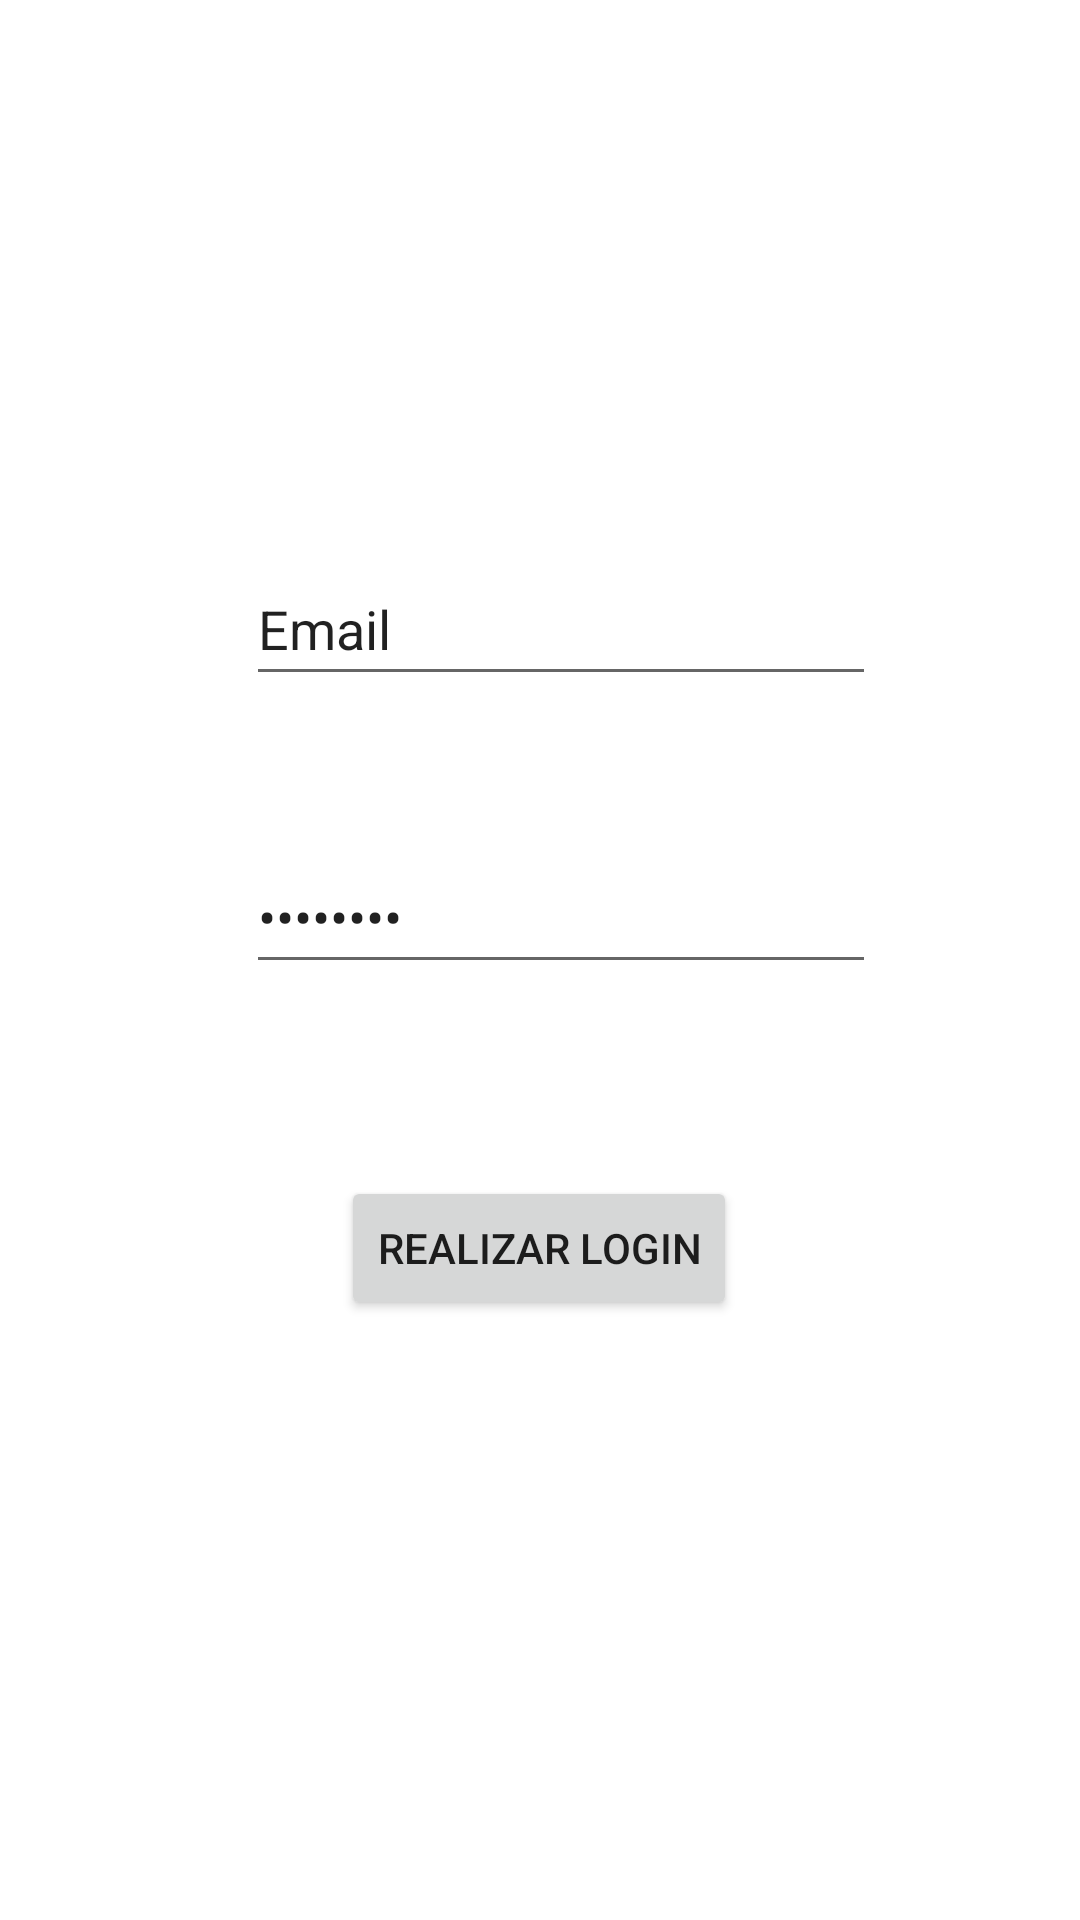

Layout XML and referenced resources for this Android screen:
<!-- AndroidManifest.xml: application theme Theme.BusinessControl -->
<!-- res/layout/activity_login.xml -->
<?xml version="1.0" encoding="utf-8"?>
<androidx.constraintlayout.widget.ConstraintLayout xmlns:android="http://schemas.android.com/apk/res/android"
    xmlns:app="http://schemas.android.com/apk/res-auto"
    xmlns:tools="http://schemas.android.com/tools"
    android:id="@+id/passwordET"
    android:layout_width="match_parent"
    android:layout_height="match_parent"
    tools:context=".view.LoginActivity">

    <EditText
        android:id="@+id/emailET"
        android:layout_width="wrap_content"
        android:layout_height="wrap_content"
        android:layout_marginTop="184dp"
        android:ems="10"
        android:inputType="textEmailAddress"
        android:minHeight="48dp"
        android:text="Email"
        app:layout_constraintEnd_toEndOf="parent"
        app:layout_constraintHorizontal_bias="0.547"
        app:layout_constraintStart_toStartOf="parent"
        app:layout_constraintTop_toTopOf="parent" />

    <EditText
        android:id="@+id/editTextTextPassword"
        android:layout_width="wrap_content"
        android:layout_height="wrap_content"
        android:layout_marginTop="48dp"
        android:ems="10"
        android:inputType="textPassword"
        android:minHeight="48dp"
        android:text="Password"
        app:layout_constraintEnd_toEndOf="parent"
        app:layout_constraintHorizontal_bias="0.547"
        app:layout_constraintStart_toStartOf="parent"
        app:layout_constraintTop_toBottomOf="@+id/emailET"
        tools:ignore="SpeakableTextPresentCheck"
        tools:visibility="visible" />

    <Button
        android:id="@+id/sendButton"
        android:layout_width="wrap_content"
        android:layout_height="wrap_content"
        android:layout_marginTop="64dp"
        android:text="REALIZAR LOGIN"
        app:layout_constraintEnd_toEndOf="parent"
        app:layout_constraintHorizontal_bias="0.498"
        app:layout_constraintStart_toStartOf="parent"
        app:layout_constraintTop_toBottomOf="@+id/editTextTextPassword" />
</androidx.constraintlayout.widget.ConstraintLayout>
<!-- resources referenced by this layout -->
<resources>
  <style name="Theme.BusinessControl" parent="Theme.MaterialComponents.DayNight.DarkActionBar">
          
          <item name="colorPrimary">@color/purple_500</item>
          <item name="colorPrimaryVariant">@color/purple_700</item>
          <item name="colorOnPrimary">@color/white</item>
          
          <item name="colorSecondary">@color/teal_200</item>
          <item name="colorSecondaryVariant">@color/teal_700</item>
          <item name="colorOnSecondary">@color/black</item>
          
          <item name="android:statusBarColor" tools:targetApi="l">?attr/colorPrimaryVariant</item>
          
      </style>
  <!-- not gathered from this repository: default colours our renderer supplied (Android Studio template values) -->
  <color name="purple_500">#FF6200EE</color>
  <color name="purple_700">#FF3700B3</color>
  <color name="teal_200">#FF03DAC5</color>
  <color name="teal_700">#FF018786</color>
  <color name="black">#FF000000</color>
  <color name="white">#FFFFFFFF</color>
</resources>
